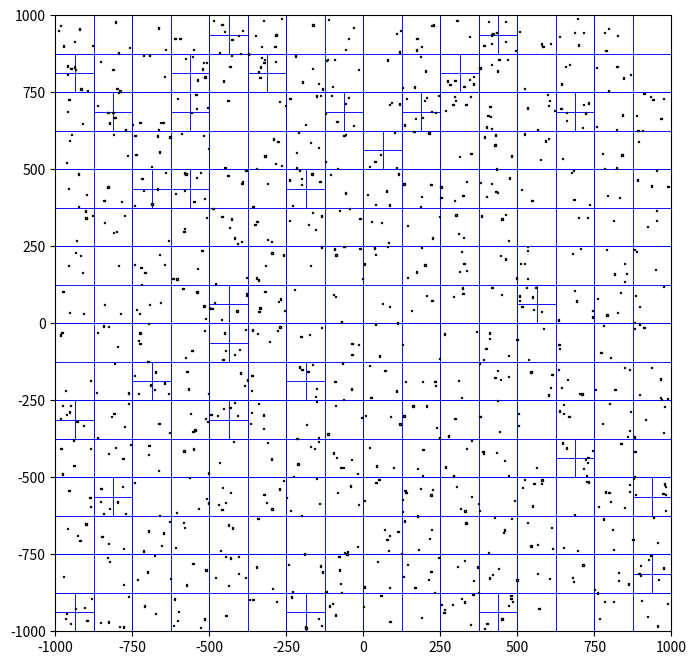

Write the Python code that produced this figure.
import numpy as np
import matplotlib.pyplot as plt
import matplotlib.patches as patches


class AABB:
    def __init__(self, x, y, w, h, obj_id=None):
        self.x = x
        self.y = y
        self.w = w
        self.h = h
        self.obj_id = obj_id

    def intersects(self, other) -> bool:
        return not (
            self.x + self.w < other.x - other.w or
            self.x - self.w > other.x + other.w or
            self.y + self.h < other.y - other.h or
            self.y - self.h > other.y + other.h
        )

    def inside(self, boundary) -> bool:
        return (
            self.x - self.w >= boundary.x - boundary.w and
            self.x + self.w <= boundary.x + boundary.w and
            self.y - self.h >= boundary.y - boundary.h and
            self.y + self.h <= boundary.y + boundary.h
        )


class Quadtree:
    def __init__(self, boundary: AABB, capacity=4, depth=0, max_depth=6):
        self.boundary = boundary
        self.capacity = capacity
        self.max_depth = max_depth
        self.depth = depth
        self.objects: list[AABB] = []
        self.divided = False

    def subdivide(self):
        hw, hh = self.boundary.w / 2, self.boundary.h / 2
        x, y = self.boundary.x, self.boundary.y

        self.nw = Quadtree(AABB(x - hw, y - hh, hw, hh), self.capacity, self.depth+1, self.max_depth)
        self.ne = Quadtree(AABB(x + hw, y - hh, hw, hh), self.capacity, self.depth+1, self.max_depth)
        self.sw = Quadtree(AABB(x - hw, y + hh, hw, hh), self.capacity, self.depth+1, self.max_depth)
        self.se = Quadtree(AABB(x + hw, y + hh, hw, hh), self.capacity, self.depth+1, self.max_depth)

        self.divided = True

    def insert(self, box: AABB) -> bool:
        if not box.inside(self.boundary):
            return False

        if len(self.objects) < self.capacity or self.depth >= self.max_depth:
            self.objects.append(box)
            return True

        if not self.divided:
            self.subdivide()

        return (
            self.nw.insert(box) or
            self.ne.insert(box) or
            self.sw.insert(box) or
            self.se.insert(box)
        )

    def query(self, range_box: AABB, found=None):
        if found is None:
            found = []

        if not self.boundary.intersects(range_box):
            return found

        for obj in self.objects:
            if obj.intersects(range_box):
                found.append(obj)

        if self.divided:
            self.nw.query(range_box, found)
            self.ne.query(range_box, found)
            self.sw.query(range_box, found)
            self.se.query(range_box, found)

        return found

    def draw(self, ax):
        rect = patches.Rectangle(
            (self.boundary.x - self.boundary.w, self.boundary.y - self.boundary.h),
            self.boundary.w * 2,
            self.boundary.h * 2,
            linewidth=0.5,
            edgecolor="blue",
            facecolor="none"
        )
        ax.add_patch(rect)

        if self.divided:
            self.nw.draw(ax)
            self.ne.draw(ax)
            self.sw.draw(ax)
            self.se.draw(ax)


if __name__ == "__main__":
    np.random.seed(123)

    boundary = AABB(0, 0, 1000, 1000)
    qt = Quadtree(boundary)

    robots = []
    num_boxes = 1000
    max_attempts = 1000

    for i in range(num_boxes):
        placed = False
        attempts = 0
        while not placed and attempts < max_attempts:
            x, y = np.random.uniform(-990, 990, size=2)
            new_box = AABB(x, y, 2, 2, obj_id=i)

            # Check collision before inserting
            candidates = qt.query(new_box)
            if not any(new_box.intersects(c) for c in candidates):
                qt.insert(new_box)
                robots.append(new_box)
                placed = True
            attempts += 1

    print(f"Placed {len(robots)} boxes without collisions")

    # Visualization
    fig, ax = plt.subplots(figsize=(8, 8))
    ax.set_xlim(-1000, 1000)
    ax.set_ylim(-1000, 1000)
    ax.set_aspect("equal")

    qt.draw(ax)

    for box in robots:
        rect = patches.Rectangle(
            (box.x - box.w, box.y - box.h),
            box.w * 2,
            box.h * 2,
            linewidth=1,
            edgecolor="black",
            facecolor="lightgreen"
        )
        ax.add_patch(rect)

    plt.show()
